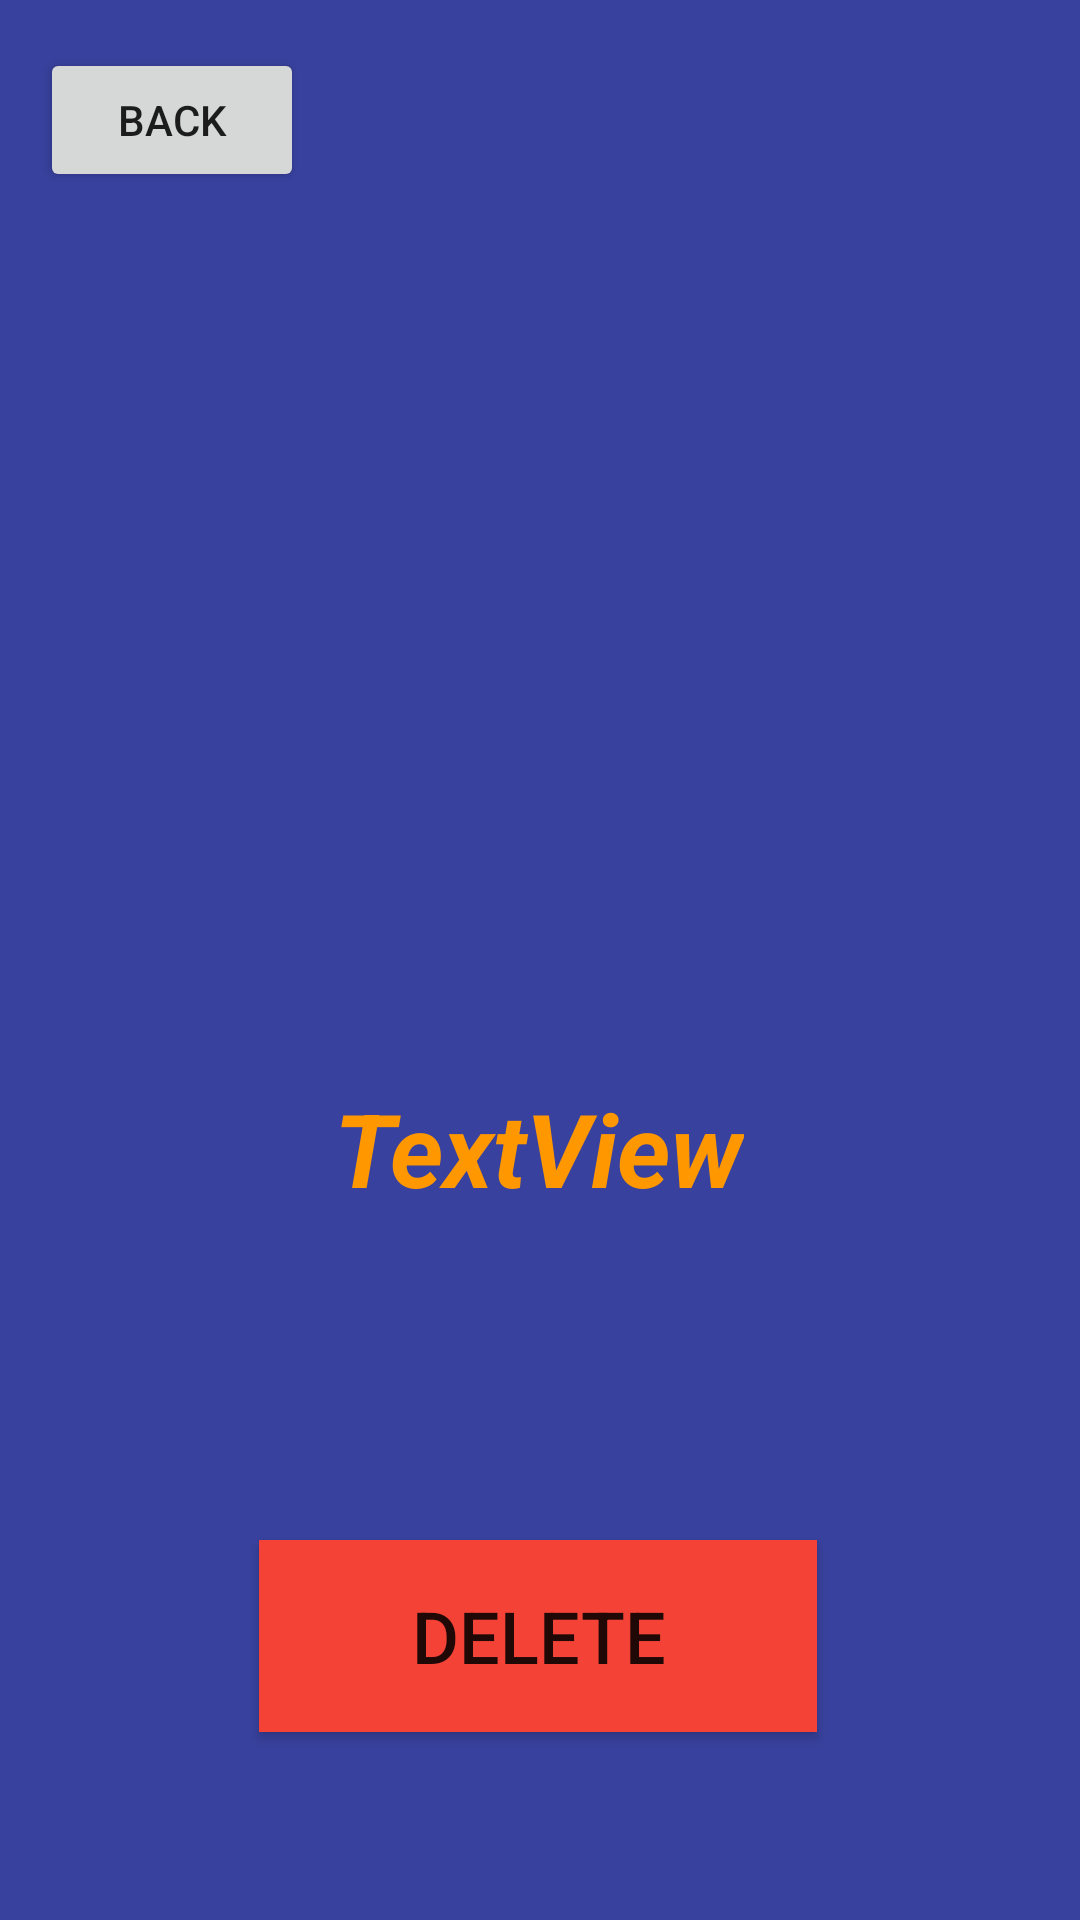

Android layout source for this screen:
<!-- AndroidManifest.xml: application theme Theme.QuizApp -->
<!-- res/layout/activity_gallery_item_click.xml -->
<?xml version="1.0" encoding="utf-8"?>
<androidx.constraintlayout.widget.ConstraintLayout xmlns:android="http://schemas.android.com/apk/res/android"
    xmlns:app="http://schemas.android.com/apk/res-auto"
    xmlns:tools="http://schemas.android.com/tools"
    android:layout_width="match_parent"
    android:layout_height="match_parent"
    tools:context=".Gallery_Item_Click"
    android:background="@color/darker_blue">

    <ImageView
        android:id="@+id/animal_image_big"
        android:layout_width="298dp"
        android:layout_height="256dp"
        android:layout_marginTop="84dp"
        android:scaleType="fitXY"
        android:scaleX="1"
        android:scaleY="1"
        app:layout_constraintEnd_toEndOf="parent"
        app:layout_constraintHorizontal_bias="0.495"
        app:layout_constraintStart_toStartOf="parent"
        app:layout_constraintTop_toTopOf="parent"
        tools:srcCompat="@tools:sample/avatars" />

    <TextView
        android:id="@+id/animal_name_text"
        android:layout_width="wrap_content"
        android:layout_height="wrap_content"
        android:layout_marginTop="20dp"
        android:text="TextView"
        android:textAllCaps="false"
        android:textColor="#FF9800"
        android:textSize="34sp"
        android:textStyle="bold|italic"
        app:layout_constraintEnd_toEndOf="parent"
        app:layout_constraintHorizontal_bias="0.498"
        app:layout_constraintStart_toStartOf="parent"
        app:layout_constraintTop_toBottomOf="@+id/animal_image_big" />

    <Button
        android:id="@+id/delete_btn"
        android:layout_width="186dp"
        android:layout_height="64dp"
        android:layout_marginTop="108dp"
        android:background="#F44336"
        android:onClick="deleteButton"
        android:text="@string/delete"
        android:textSize="24sp"
        app:layout_constraintEnd_toEndOf="parent"
        app:layout_constraintHorizontal_bias="0.497"
        app:layout_constraintStart_toStartOf="parent"
        app:layout_constraintTop_toBottomOf="@+id/animal_name_text" />

    <Button
        android:id="@+id/button4"
        android:layout_width="wrap_content"
        android:layout_height="wrap_content"
        android:layout_marginTop="16dp"
        android:onClick="backButton"
        android:text="@string/back"
        app:layout_constraintEnd_toEndOf="parent"
        app:layout_constraintHorizontal_bias="0.049"
        app:layout_constraintStart_toStartOf="parent"
        app:layout_constraintTop_toTopOf="parent" />
</androidx.constraintlayout.widget.ConstraintLayout>
<!-- resources referenced by this layout -->
<resources>
  <color name="darker_blue">#38419D</color>
  <string name="back">Back</string>
  <string name="delete">Delete</string>
  <style name="Theme.QuizApp" parent="Base.Theme.QuizApp" />
  <style name="Base.Theme.QuizApp" parent="Theme.AppCompat.Light.NoActionBar">
          
          
      </style>
</resources>
